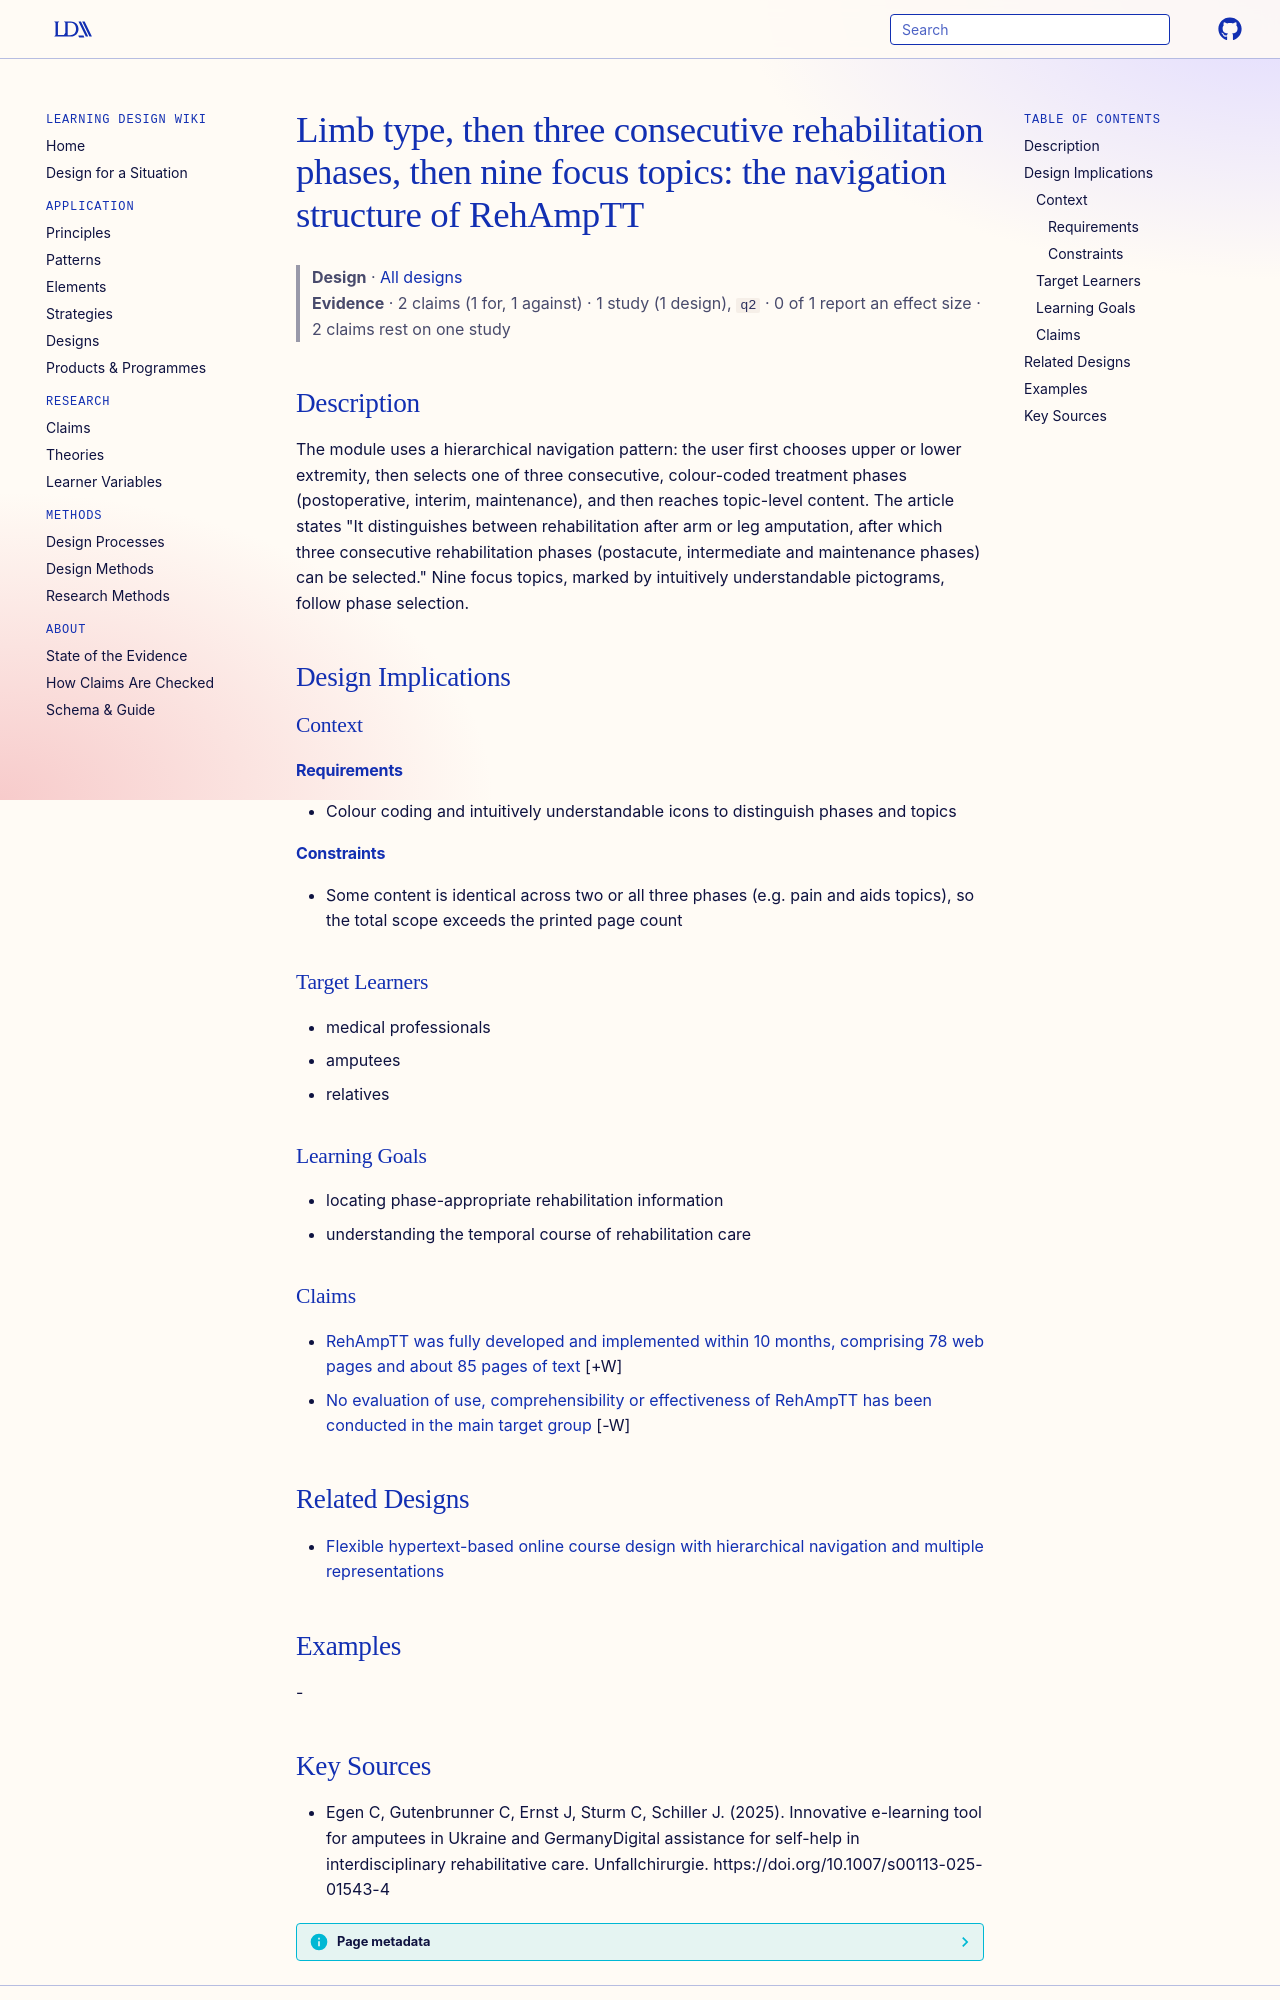

repository: Learning-Design-Alliance/learning-wiki · page: designs/limb-phase-topic-navigation-structure/index.html · generator: mkdocs

---
type: design
id: limb-phase-topic-navigation-structure
title: "Limb type, then three consecutive rehabilitation phases, then nine focus topics: the navigation structure of RehAmpTT"
description: "The module uses a hierarchical navigation pattern: the user first chooses upper or lower extremity, then selects one of three consecutive, colour-coded treatment phases (postoperative, interim, maintenance), and then..."
status: review
generated:
  by: "process:settle-candidates"
  at: 2026-11-06
sources:
  - id: egen-c-2025
    resource: "https://doi.org/10.1007/s00113-025-01543-4"
    title: "Egen C, Gutenbrunner C, Ernst J, Sturm C, Schiller J. (2025). Innovative e-learning tool for amputees in Ukraine and GermanyDigital assistance for self-help in interdisciplinary rehabilitative care. Unfallchirurgie. https://doi.org/10.1007/s00113-025-01543-4"
    author: Egen C, Gutenbrunner C, Ernst J, Sturm C, Schiller J
---

# Limb type, then three consecutive rehabilitation phases, then nine focus topics: the navigation structure of RehAmpTT

> **Design** · [All designs](index.md)
> **Evidence** · 2 claims (1 for, 1 against) · 1 study (1 design), `q2` · 0 of 1 report an effect size · 2 claims rest on one study

## Description
The module uses a hierarchical navigation pattern: the user first chooses upper or lower extremity, then selects one of three consecutive, colour-coded treatment phases (postoperative, interim, maintenance), and then reaches topic-level content. The article states "It distinguishes between rehabilitation after arm or leg amputation, after which three consecutive rehabilitation phases (postacute, intermediate and maintenance phases) can be selected." Nine focus topics, marked by intuitively understandable pictograms, follow phase selection.

## Design Implications

### Context
#### Requirements
- Colour coding and intuitively understandable icons to distinguish phases and topics
#### Constraints
- Some content is identical across two or all three phases (e.g. pain and aids topics), so the total scope exceeds the printed page count

### Target Learners
- medical professionals
- amputees
- relatives

### Learning Goals
- locating phase-appropriate rehabilitation information
- understanding the temporal course of rehabilitation care

### Claims

- [RehAmpTT was fully developed and implemented within 10 months, comprising 78 web pages and about 85 pages of text](../claims/rehamptt-developed-10-months-78-pages.md) [+W]
- [No evaluation of use, comprehensibility or effectiveness of RehAmpTT has been conducted in the main target group](../claims/rehamptt-no-evaluation-conducted.md) [-W]

## Related Designs

- [Flexible hypertext-based online course design with hierarchical navigation and multiple representations](flexible-hypertext-course-design-pattern.md)

## Examples
-
